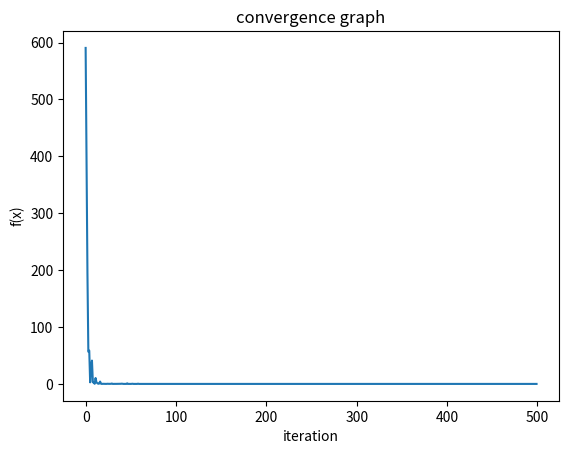

Write Python code to recreate this figure.
import numpy as np
import random as rand
import matplotlib.pyplot as plt
import math

'''
    @Class Real-Coded Genetic Algorithm for minimizing an objective function
    @return - Minima of the function
'''   
class RCGA:
    def __init__(self, n_pop=100, max_gen=100, selection_method="TS", tournament_size=2, p_c=0.9, p_m=0.01, crossOver_method="2x", mutation_method ="MPT", initial_guess=0, UB=1, LB=-1):
        self.n_pop = n_pop
        self.gen = 0
        self.max_gen = max_gen
        self.selection_method = selection_method
        self.tournament_size = tournament_size
        self.num_select = n_pop
        self.n_digits = initial_guess
        self.crossOver_method = crossOver_method
        self.mutation_method = mutation_method
        self.fitness_gen = []
        self.gen = 1
        self.p_c = p_c
        self.p_m = p_m
        self.fit_elite = 0
        self.elite = 0
        self.error_elite = 0
        self.fitness_function = 0
        self.gbest_param = 0
        self.param_iter = []
        self.min_value = 0
        self.UB = UB
        self.LB = LB

    '''
    This method is where the search is carried out by calling the RCGA methods
    @param - Function to be minimized
    @return - Minima of the function
    '''                                                                           
    def search(self, fun):

        A_fit = [0]*self.n_pop
        self.n_digits = fun.getDimension()
        A_pop = RCGA.InitializePop(self)
        
        while self.gen <= self.max_gen:
                        
            for i in range(0, self.n_pop):
                yhat = RCGA.predict(self, A_pop[:,i], fun)
                A_fit[i] = RCGA.evaluateFitness(self, yhat)

            A_fit_s = RCGA.scaleFitness(self, A_fit)  
            selected = RCGA.selection(self, A_fit_s)
            A_pop = RCGA.setPop(self, A_pop, selected)
            A_pop = RCGA.crossOver(self, A_pop, A_fit)
            RCGA.elitism(self, A_fit, A_pop)
            
            self.fitness_gen.append(1/max(A_fit))
            self.param_iter.append(self.gbest_param)
            print("Function value:", 1/max(A_fit) )
            RCGA.setMutationProbability(self)

            
            self.gen += 1

        self.min_value =  1 /max(A_fit) 

    '''
    The population is initialized in this method
    @return - numpy array of size N x n_pop
    ''' 
    def InitializePop(self):
        
        A = zeros(self.n_digits, self.n_pop)
        a = self.LB
        b = self.UB

        for i in range(0,self.n_digits):
            for j in range(0,self.n_pop):
                A[i][j] = (b - a) * rand.random() + a          
            
        return np.array(A)

    '''
    Generic interface for selection
    The selection is implemented either as RouletteWheel or TournamentSelection
    @return - List of indices of the selected chromosomes in the population
    ''' 
    def selection(self, A_fit):

        if self.selection_method == "TS":
            return RCGA.tournamentSelection(self, A_fit)
        elif self.selection_method == "RW":
            return RCGA.rouletteWheelSelection(self, A_fit)
    '''
    This method implements the Tournament Selection
    @return - List of indices of the selected chromosomes in the population
    ''' 
    def tournamentSelection(self, A_fit):
        
        selected = []
        
        while len(selected) < self.n_pop:

            p = np.random.permutation(self.n_pop)

            for i in range(0, self.n_pop - self.tournament_size, self.tournament_size):
                
                group = A_fit[p[i:(i+self.tournament_size)]]
                best = np.argmax(group)     
                selected.append(p[best + i])
                
        return selected[0:self.n_pop]

    '''
    This method implements the RouletteWheelSelection (Placeholder)
    @return - List of indices of the selected chromosomes in the population
    ''' 
    def rouletteWheelSelection(self, A_fit):
        print("Nothing here yet.")
        return 0

    '''
    This method sets the selected population
    @return - Selected individuals in the population
    ''' 
    def setPop(self, A_pop, selected):
        return A_pop[:,selected]

    '''
    Evaluates the fitness based on the function value
    @return - Fitness of an individual
    ''' 
    def evaluateFitness(self, yhat):
        return 1 / yhat

    '''
    Interface for CrossOver. Implements the Arithmetic CrossOver
    @return - Reproduced population
    ''' 
    def crossOver(self, A_pop, A_fit):
        
        a = -0.25
        b = 1.25

        for i in range(0, self.n_pop - 1):

            parent_1 = A_pop[:,i]
            parent_1_temp = deepCopy(parent_1)
            parent_2 = A_pop[:,i+1]
            
            if self.crossOver_method == "2x":
                r1 = rand.randint(0, self.n_digits)
                r2 = rand.randint(0, self.n_digits)
            elif self.crossOver_method == "1x":
                r1 = rand.randint(0, self.n_digits)
                r2 = self.n_digits

            alfa = (b - a)*rand.random() + a
            if rand.random() < self.p_c:
                
                for j in range(0, self.n_digits):
                    parent_1[j] = alfa*parent_2[j] + (1 - alfa)*parent_1[j]
                    parent_2[j] = alfa*parent_1_temp[j] + (1 - alfa)*parent_2[j]
            
            if rand.random() < self.p_m:
                
                parent_1 = RCGA.mutation(self, parent_1, A_pop)

            if rand.random() < self.p_m:
                
                parent_2 = RCGA.mutation(self, parent_2, A_pop)
            
            A_pop[:,i] = parent_1
            A_pop[:,i+1] = parent_2

        return A_pop
    
    '''
    Interface for mutation. Implements either the DE mutation scheme or Mäkinen-Periaux-Toivonen mutation.
    @return - Mutated individual
    ''' 
    def mutation(self, parent_1, A_pop):

        if self.mutation_method == "DE":
            return RCGA.DE_mutation(self,parent_1, A_pop)
        elif self.mutation_method == "MPT":
            return RCGA.MPT_mutation(self, parent_1, A_pop)
    
    '''
    Implements the Mäkinen-Periaux-Toivonen mutation.
    @return - Mutated individual
    '''
    def MPT_mutation(self, parent_1, A_pop):
            
            l = self.LB
            u = self.UB
            p = 2

            t_m = []
            t_mat = (parent_1 - l) / (u - l)
            r = rand.random()

            for t in t_mat:
                if  r < t:
                    t_m.append(t - t * ((t-r) / t)**p)
                elif r == t:
                    t_m.append(t)
                elif r > t:
                    t_m.append(t + (1- t) * ((t-r) / (1 - t))**p)

            t_m = np.array(t_m)
            return ( 1 - t_m ) * l + t_m * u

    '''
    Implements the DE mutation scheme.
    @return - Mutated individual
    '''
    def DE_mutation(self, parent_1, A_pop):

        x_s = A_pop[:, rand.randint(0, self.n_pop - 1)]
        x_t = A_pop[:, rand.randint(0, self.n_pop - 1)]
        x_l = A_pop[:, rand.randint(0, self.n_pop - 1)]

        mu = 0.5
        sigma = 0.5
        F = np.random.normal(mu, sigma)

        return x_s + F * (x_t - x_l) + F*(self.gbest_param - x_s)

    '''
    Set mutation probability according to the generation and number of digits
    '''
    def setMutationProbability(self):
        self.p_m = 1/(2 + (self.n_digits - 2) / (self.max_gen - 1)*self.gen)

    '''
    Select the most fit chrosome and update the attribute gbest_param.
    '''
    def elitism(self, A_fit, A_pop):
        
        if max(A_fit) > self.fit_elite:
            A_fit_argmax = np.argmax(A_fit)
            self.gbest_param = A_pop[:,A_fit_argmax] 
            self.fit_elite = max(A_fit)

    '''
    Scale fitness to classical probability
    @return Scaled fitness of the population
    '''
    def scaleFitness(self, A_fit):
        A_fit = A_fit / sum(A_fit)
        return A_fit

    '''
    Evaluate the objective function value
    @param X - Vector of parameters, f = function object
    @return Function value with parameters X
    '''
    def predict(self, X, f):
        
        return f.eval(X)

'''
Create a vector of zeros (n x k)
@return list of zeros
'''
def zeros(n, k=1):
    if k > 1:   
        return [[0 for i in range(k)] for j in range(n)]
    else:
        return [0]*n

'''
Make a deep copy of list
@return Deep copy of x
'''
def deepCopy(x):
    y = np.copy(x)
    return y


'''
Example of how to use the solver
Currently uses the Rastrigin function for testing purposes
'''
class testFunction:

    def __init__(self, name, N=20):
        self.N = N
        self.name = name

    def eval(self, X):

        if self.name == "Rastrigin":
            
            f_sum = 0
            for i in range(0, self.N):
                f_sum = f_sum + ( X[i]**2 - 10*math.cos(2*3.1459*X[i]) )
            return 10*self.N + f_sum

    def getDimension(self):
        return self.N


def main():
    ### Initialize the solver###
    ### RCGA = Real-Coded Genetic Algorithm
    solver = RCGA(n_pop=200, max_gen = 500, p_c=0.9, p_m=0.1, tournament_size=2, crossOver_method="2x", mutation_method="MPT", UB=5.12, LB=-5.12) 

    ###Create a test function object###
    f = testFunction("Rastrigin", N=40) 
    
    ###Search the minima###
    solver.search(f)

    ###Display results###
    print("\n\nX = ", solver.gbest_param)
    print("\n\nf(X):", solver.min_value, "\n\n")
    
    ###Plot results####
    p = plt.plot(solver.fitness_gen)
    plt.ylabel('f(x)')
    plt.xlabel('iteration')
    plt.title('convergence graph')
    plt.show()

if __name__ == "__main__":
    main()